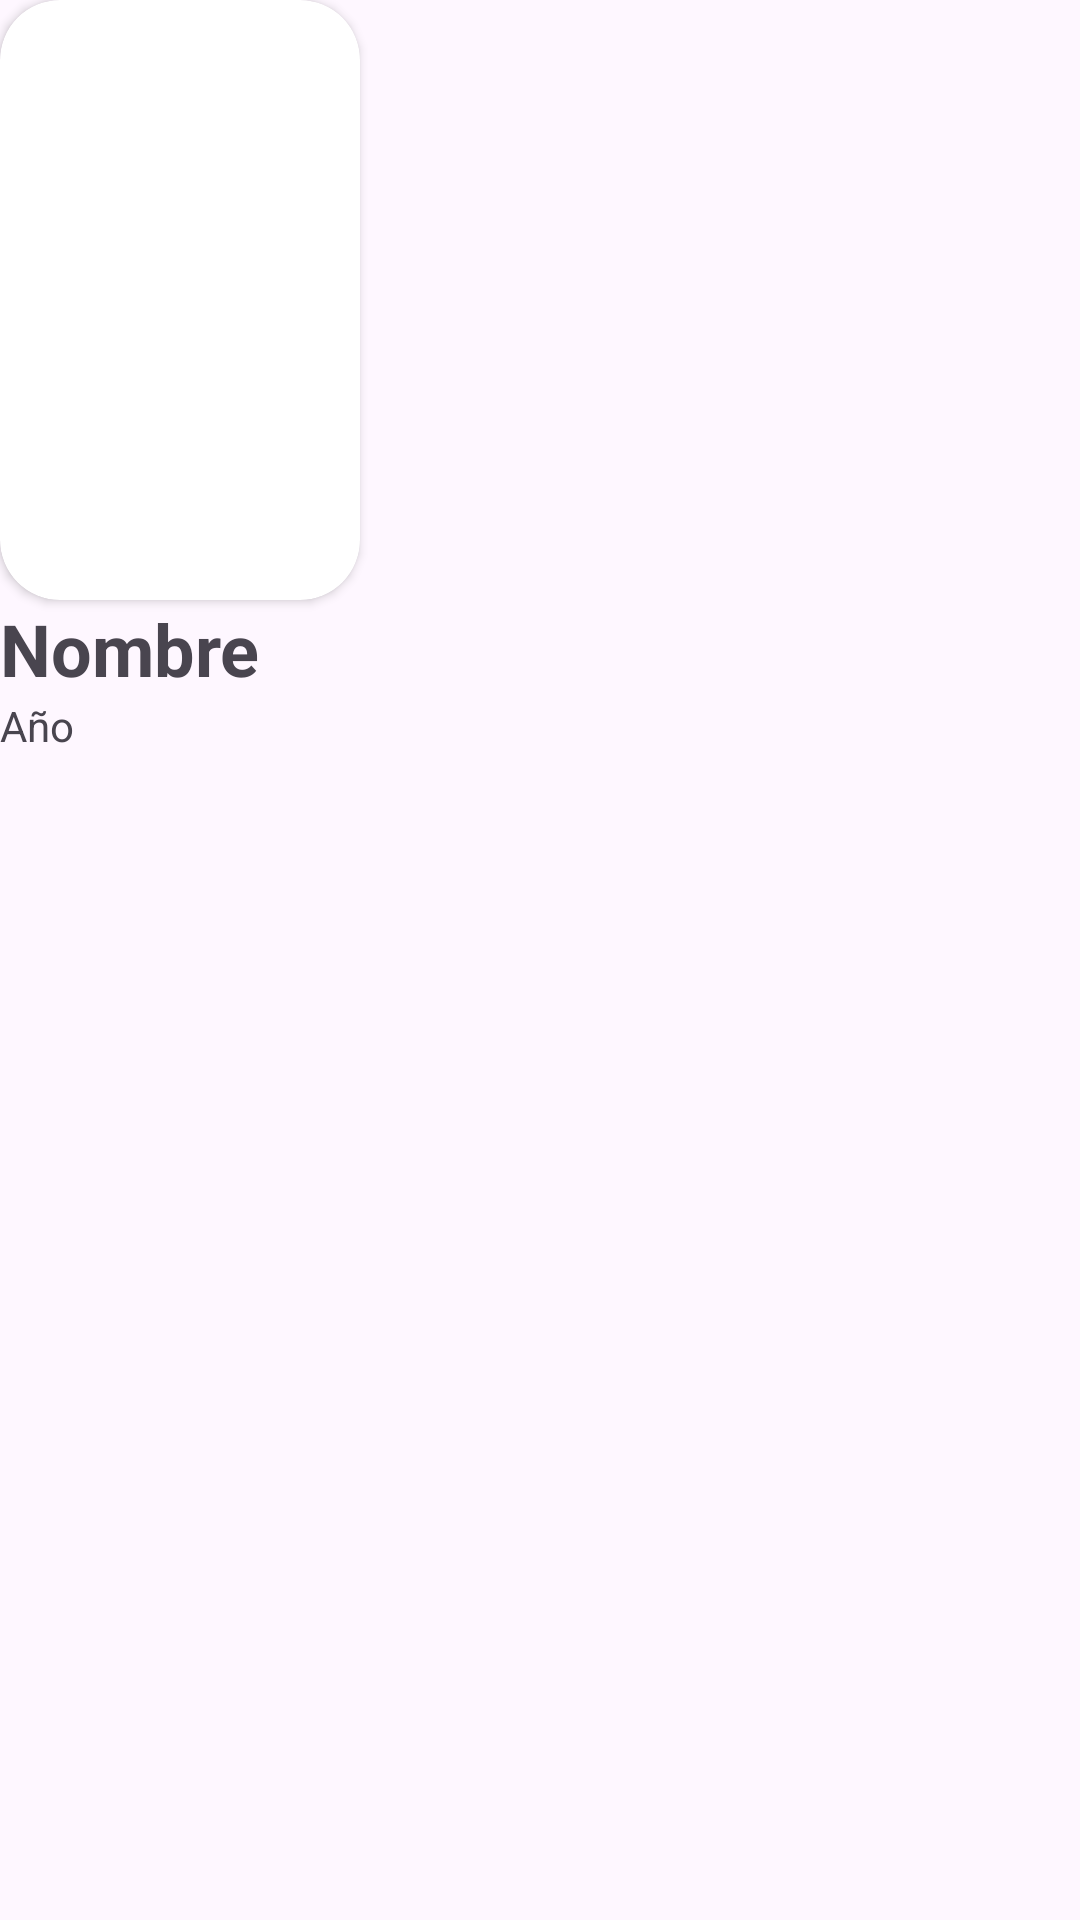

Produce the Android XML layout that renders to this screen, including the resource entries it uses.
<!-- AndroidManifest.xml: application theme Theme.Cartelera -->
<!-- res/layout/film_estreno.xml -->
<?xml version="1.0" encoding="utf-8"?>
<LinearLayout xmlns:android="http://schemas.android.com/apk/res/android"
    xmlns:app="http://schemas.android.com/apk/res-auto"
    xmlns:tools="http://schemas.android.com/tools"
    android:layout_width="wrap_content"
    android:layout_height="wrap_content"
    android:layout_marginHorizontal="20dp"
    android:layout_marginVertical="10dp"
    android:orientation="vertical"
    app:cardCornerRadius="30dp"
    app:cardElevation="10dp"
    app:contentPadding="20dp">

    <androidx.cardview.widget.CardView
        android:layout_width="120dp"
        android:layout_height="200dp"
        app:cardCornerRadius="20dp">

        <ImageView
            android:id="@+id/imageFilm"
            android:layout_width="match_parent"
            android:layout_height="match_parent"
            android:adjustViewBounds="true"
            android:scaleType="centerCrop"
            tools:srcCompat="@tools:sample/avatars" />
    </androidx.cardview.widget.CardView>

    <TextView
        android:id="@+id/nameFilm"
        android:layout_width="match_parent"
        android:layout_height="wrap_content"
        android:text="Nombre"
        android:textSize="24sp"
        android:textStyle="bold" />

    <TextView
        android:id="@+id/ageFilm"
        android:layout_width="match_parent"
        android:layout_height="wrap_content"
        android:text="Año" />
</LinearLayout>
<!-- resources referenced by this layout -->
<resources>
  <style name="Theme.Cartelera" parent="Base.Theme.Cartelera" />
  <style name="Base.Theme.Cartelera" parent="Theme.Material3.DayNight.NoActionBar">
          
          
      </style>
</resources>
